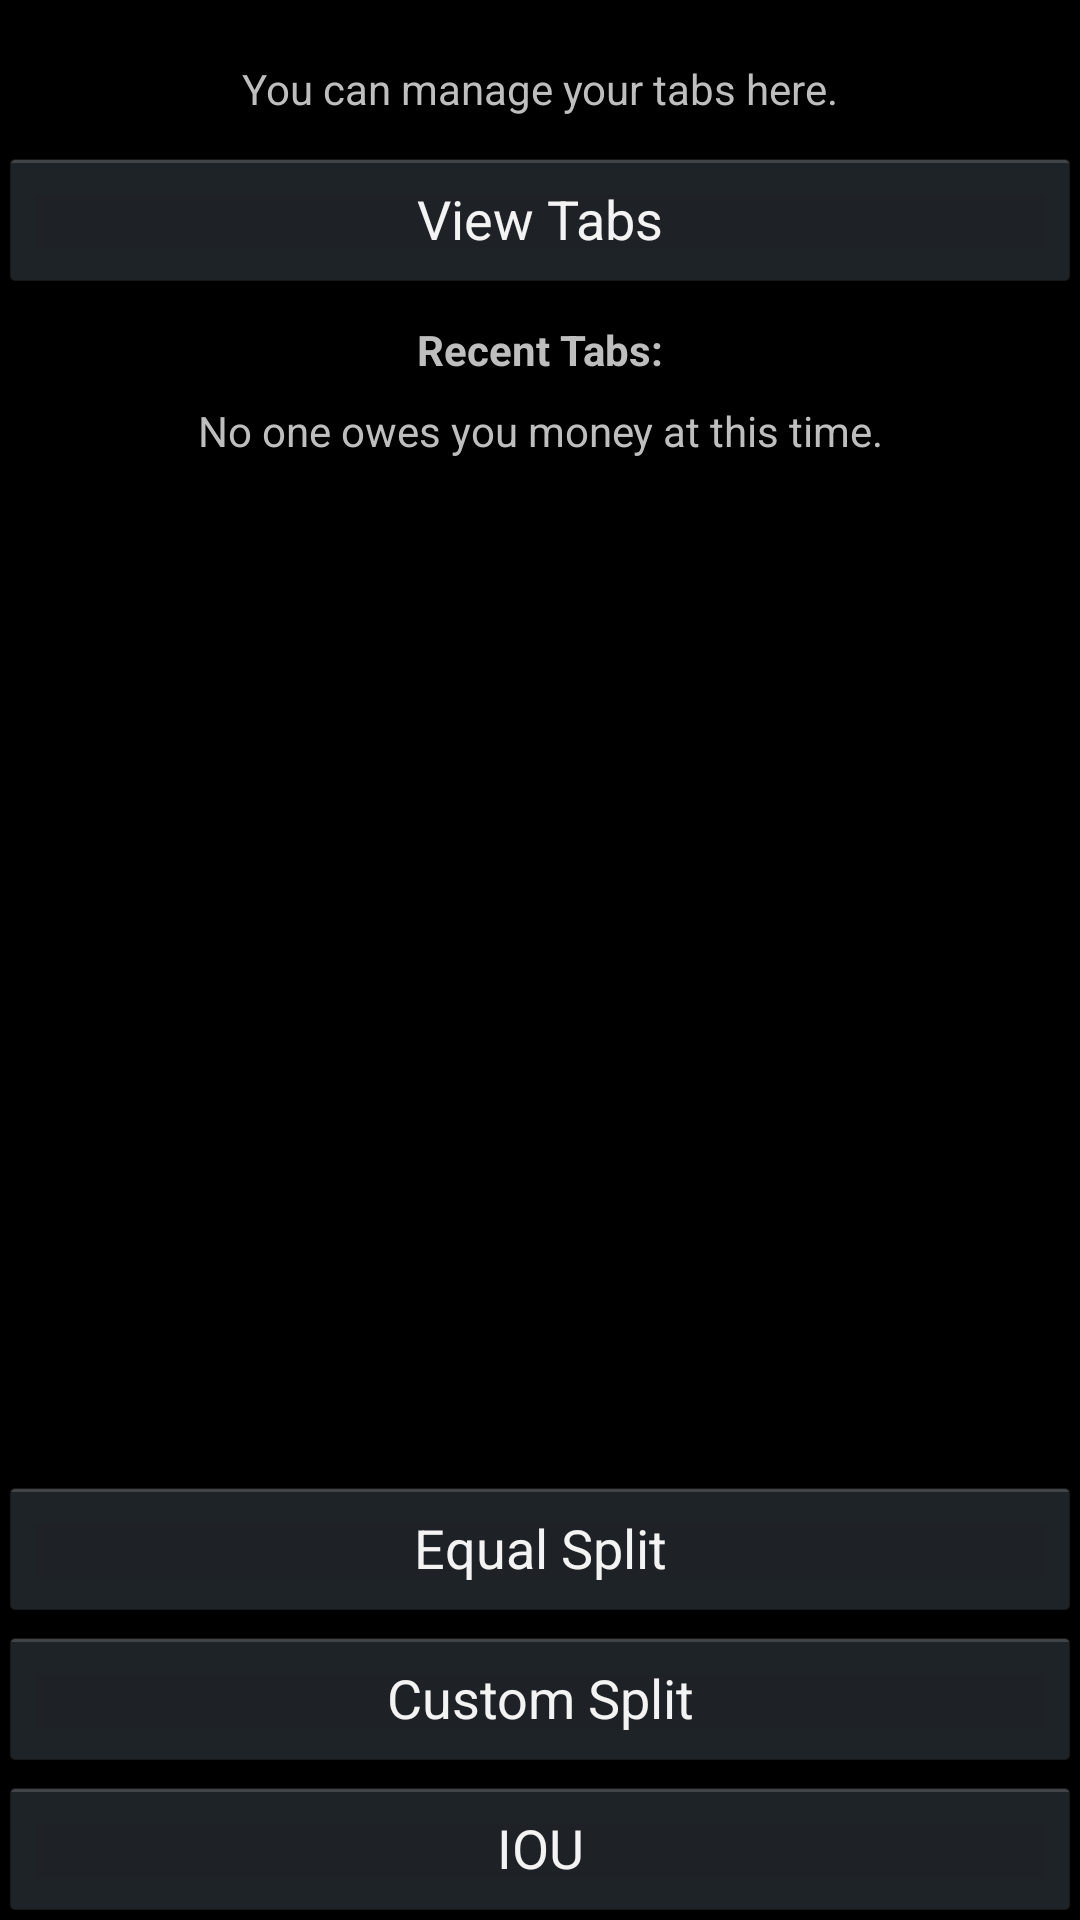

Layout XML and referenced resources for this Android screen:
<!-- AndroidManifest.xml: application theme AppTheme -->
<!-- res/layout/activity_act_tabs_page.xml -->
<RelativeLayout xmlns:android="http://schemas.android.com/apk/res/android"
    xmlns:tools="http://schemas.android.com/tools" android:layout_width="match_parent"
    android:layout_height="match_parent" android:paddingLeft="@dimen/activity_horizontal_margin"
    android:paddingRight="@dimen/activity_horizontal_margin"
    android:paddingTop="@dimen/activity_vertical_margin"
    android:paddingBottom="@dimen/activity_vertical_margin"
    tools:context="com.lawrencium.basil.Act_TabsPage">

    <TextView android:text="You can manage your tabs here." android:layout_width="wrap_content"
        android:layout_height="wrap_content"
        android:layout_centerHorizontal="true"
        android:layout_marginTop="20dp"
        android:id="@+id/textView2" />

    <Button
        android:layout_height="wrap_content"
        android:layout_width="fill_parent"
        android:layout_marginBottom="100dp"
        android:layout_alignParentBottom="true"
        android:text="Equal Split"
        android:onClick="equalSplit"
        android:id="@+id/button7" />

    <Button
        android:layout_height="wrap_content"
        android:layout_width="fill_parent"
        android:layout_marginBottom="50dp"
        android:layout_alignParentBottom="true"
        android:text="Custom Split"
        android:onClick="customSplit"
        android:id="@+id/customButton" />

    <Button
        android:layout_height="wrap_content"
        android:layout_width="fill_parent"
        android:layout_alignParentBottom="true"
        android:text="IOU"
        android:onClick="iou"
        android:id="@+id/iouButton" />

    <Button
        android:layout_width="wrap_content"
        android:layout_height="wrap_content"
        android:text="View Tabs"
        android:id="@+id/button9"
        android:layout_below="@+id/textView2"
        android:layout_marginTop="10dp"
        android:layout_alignParentRight="true"
        android:layout_alignParentLeft="true"
        android:onClick="viewTabs" />

    <TextView
        android:layout_width="wrap_content"
        android:layout_height="wrap_content"
        android:text="Recent Tabs:"
        android:id="@+id/textView3"
        android:layout_marginTop="10dp"
        android:layout_below="@+id/button9"
        android:layout_centerHorizontal="true"
        android:textStyle="bold" />

    <ScrollView
        android:layout_width="wrap_content"
        android:layout_height="wrap_content"
        android:id="@+id/scrollView6"
        android:layout_alignParentRight="true"
        android:layout_alignParentLeft="true"
        android:layout_above="@+id/button7"
        android:layout_below="@+id/textView3">

        <LinearLayout
            android:orientation="vertical"
            android:layout_width="fill_parent"
            android:layout_height="fill_parent"
            android:weightSum="1">

            <TextView
                android:layout_width="match_parent"
                android:layout_height="wrap_content"
                android:text="No one owes you money at this time."
                android:id="@+id/recent1"
                android:layout_marginTop="8dp"
                android:gravity="center_vertical|center_horizontal"
                android:layout_below="@+id/textView3"
                android:layout_centerHorizontal="true"
                android:layout_weight="38" />
        </LinearLayout>
    </ScrollView>

</RelativeLayout>
<!-- resources referenced by this layout -->
<resources>
  <style name="AppTheme" parent="android:Theme.Holo">
          
          
      </style>
</resources>
